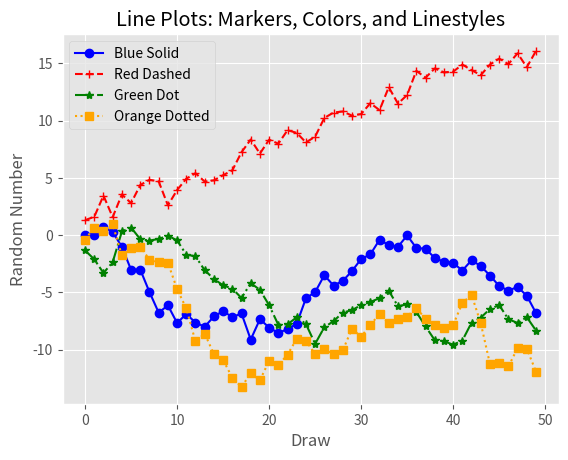

Reproduce this figure in Python.
from numpy.random import randn
import matplotlib.pyplot as plt
plt.style.use('ggplot')

plot_data1 = randn(50).cumsum()
plot_data2 = randn(50).cumsum()
plot_data3 = randn(50).cumsum()
plot_data4 = randn(50).cumsum()

fig = plt.figure()
ax1 = fig.add_subplot(1,1,1)
ax1.plot(plot_data1, marker=r'o', color=u'blue', linestyle='-', label='Blue Solid')
ax1.plot(plot_data2, marker=r'+', color=u'red', linestyle='--', label='Red Dashed')
ax1.plot(plot_data3, marker=r'*', color=u'green', linestyle='-.', label='Green Dot')
ax1.plot(plot_data4, marker=r's', color=u'orange', linestyle=':', label='Orange Dotted')
ax1.xaxis.set_ticks_position('bottom')
ax1.yaxis.set_ticks_position('left')

ax1.set_title('Line Plots: Markers, Colors, and Linestyles')
plt.xlabel('Draw')
plt.ylabel('Random Number')
plt.legend(loc='best')

plt.savefig('line_plot.png', dpi=400, bbox_inches='tight')
plt.show()